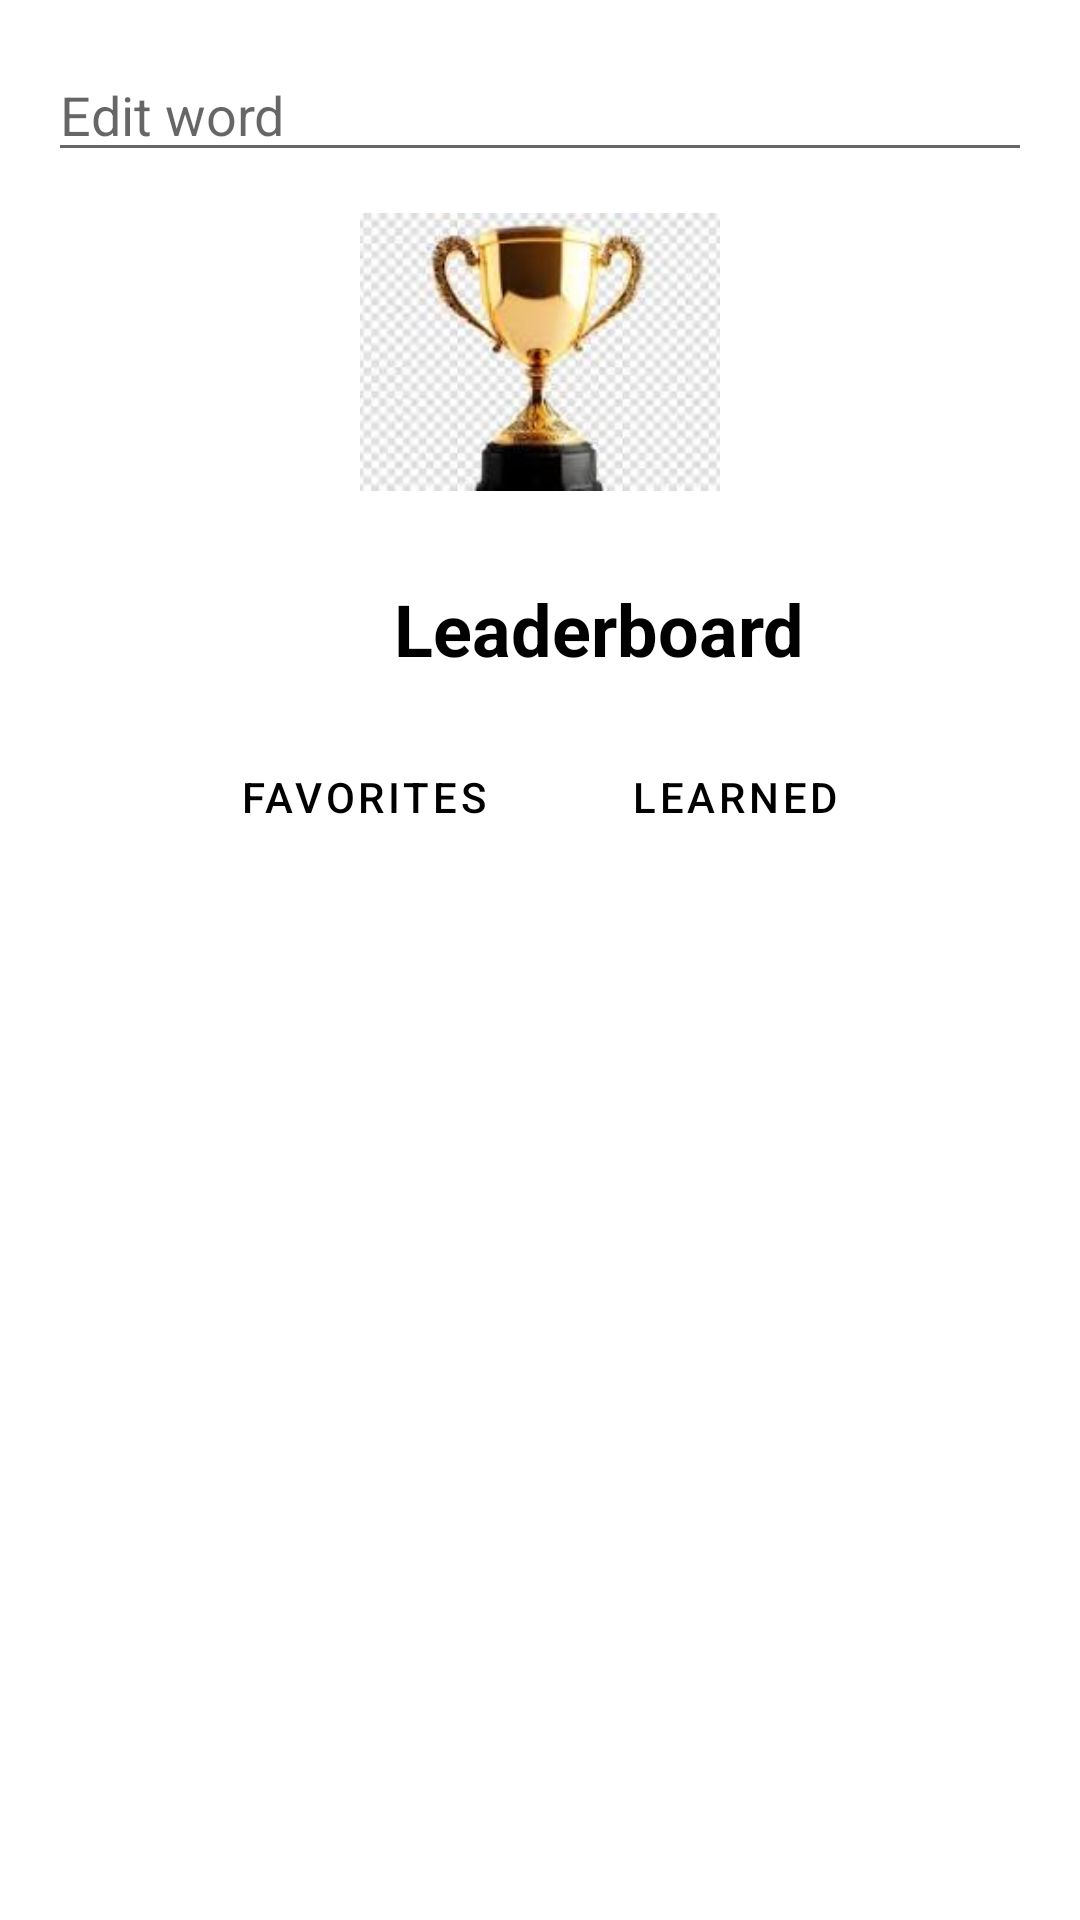

Reconstruct the res/layout file that produces this screen, plus the resources it refers to.
<!-- AndroidManifest.xml: application theme Theme.Dictionary -->
<!-- res/layout/activity_leaderboard.xml -->
<?xml version="1.0" encoding="utf-8"?>
<LinearLayout xmlns:android="http://schemas.android.com/apk/res/android"
    android:orientation="vertical"
    android:layout_width="match_parent"
    android:layout_height="match_parent"
    android:padding="16dp"
    android:gravity="center_horizontal"
    android:background="@android:color/white">

    <EditText
        android:id="@+id/editWord"
        android:layout_width="match_parent"
        android:layout_height="wrap_content"
        android:hint="Edit word" />

    
    <ImageView
        android:id="@+id/trophyImage"
        android:layout_width="120dp"
        android:layout_height="120dp"
        android:src="@drawable/trophy"
        android:layout_marginBottom="16dp"
        android:contentDescription="Trophy" />

    
    <LinearLayout
        android:layout_width="wrap_content"
        android:layout_height="wrap_content"
        android:orientation="horizontal"
        android:layout_gravity="center"
        android:gravity="center_vertical"
        android:layout_marginBottom="16dp">

        <ImageView
            android:id="@+id/iconWords"
            android:layout_width="32dp"
            android:layout_height="32dp"
            android:src="@drawable/words_icon"
            android:contentDescription="Words Icon"
            android:layout_marginEnd="8dp" />

        <TextView
            android:id="@+id/titleText"
            android:layout_width="wrap_content"
            android:layout_height="wrap_content"
            android:text="Leaderboard"
            android:textColor="#000000"
            android:textSize="24sp"
            android:textStyle="bold" />
    </LinearLayout>

    
    <LinearLayout
        android:orientation="horizontal"
        android:layout_width="wrap_content"
        android:layout_height="wrap_content"
        android:layout_gravity="center"
        android:layout_marginBottom="16dp">

        <Button
            android:id="@+id/showFavoritesBtn"
            android:layout_width="wrap_content"
            android:layout_height="wrap_content"
            android:text="Favorites"
            android:textColor="#000000"
            android:backgroundTint="#FFD700" /> 

        <Button
            android:id="@+id/showLearnedBtn"
            android:layout_width="wrap_content"
            android:layout_height="wrap_content"
            android:text="Learned"
            android:textColor="#000000"
            android:layout_marginStart="16dp"
            android:backgroundTint="#D3D3D3" /> 
    </LinearLayout>

    
    <ListView
        android:id="@+id/leaderboardListView"
        android:layout_width="match_parent"
        android:layout_height="wrap_content"
        android:background="#F5F5F5"
        android:divider="#CCCCCC"
        android:dividerHeight="1dp" />
</LinearLayout>
<!-- resources referenced by this layout -->
<resources>
  <!-- drawable trophy: jpeg bitmap (drawable, 5741 bytes) -->
  <style name="Theme.Dictionary" parent="Theme.MaterialComponents.DayNight.DarkActionBar">
          <item name="colorPrimary">#6200EE</item> 
          <item name="colorPrimaryVariant">#3700B3</item> 
          <item name="colorOnPrimary">#000000</item> 
          <item name="android:colorBackground">#F5F5F5</item> 
          <item name="android:textColorPrimary">#000000</item> 
          <item name="android:buttonStyle">@style/ButtonStyle</item>
      </style>
  <style name="ButtonStyle" parent="Widget.MaterialComponents.Button">
          <item name="android:backgroundTint">#6200EE</item>
          <item name="android:textColor">#FFFFFF</item> 
      </style>
</resources>
